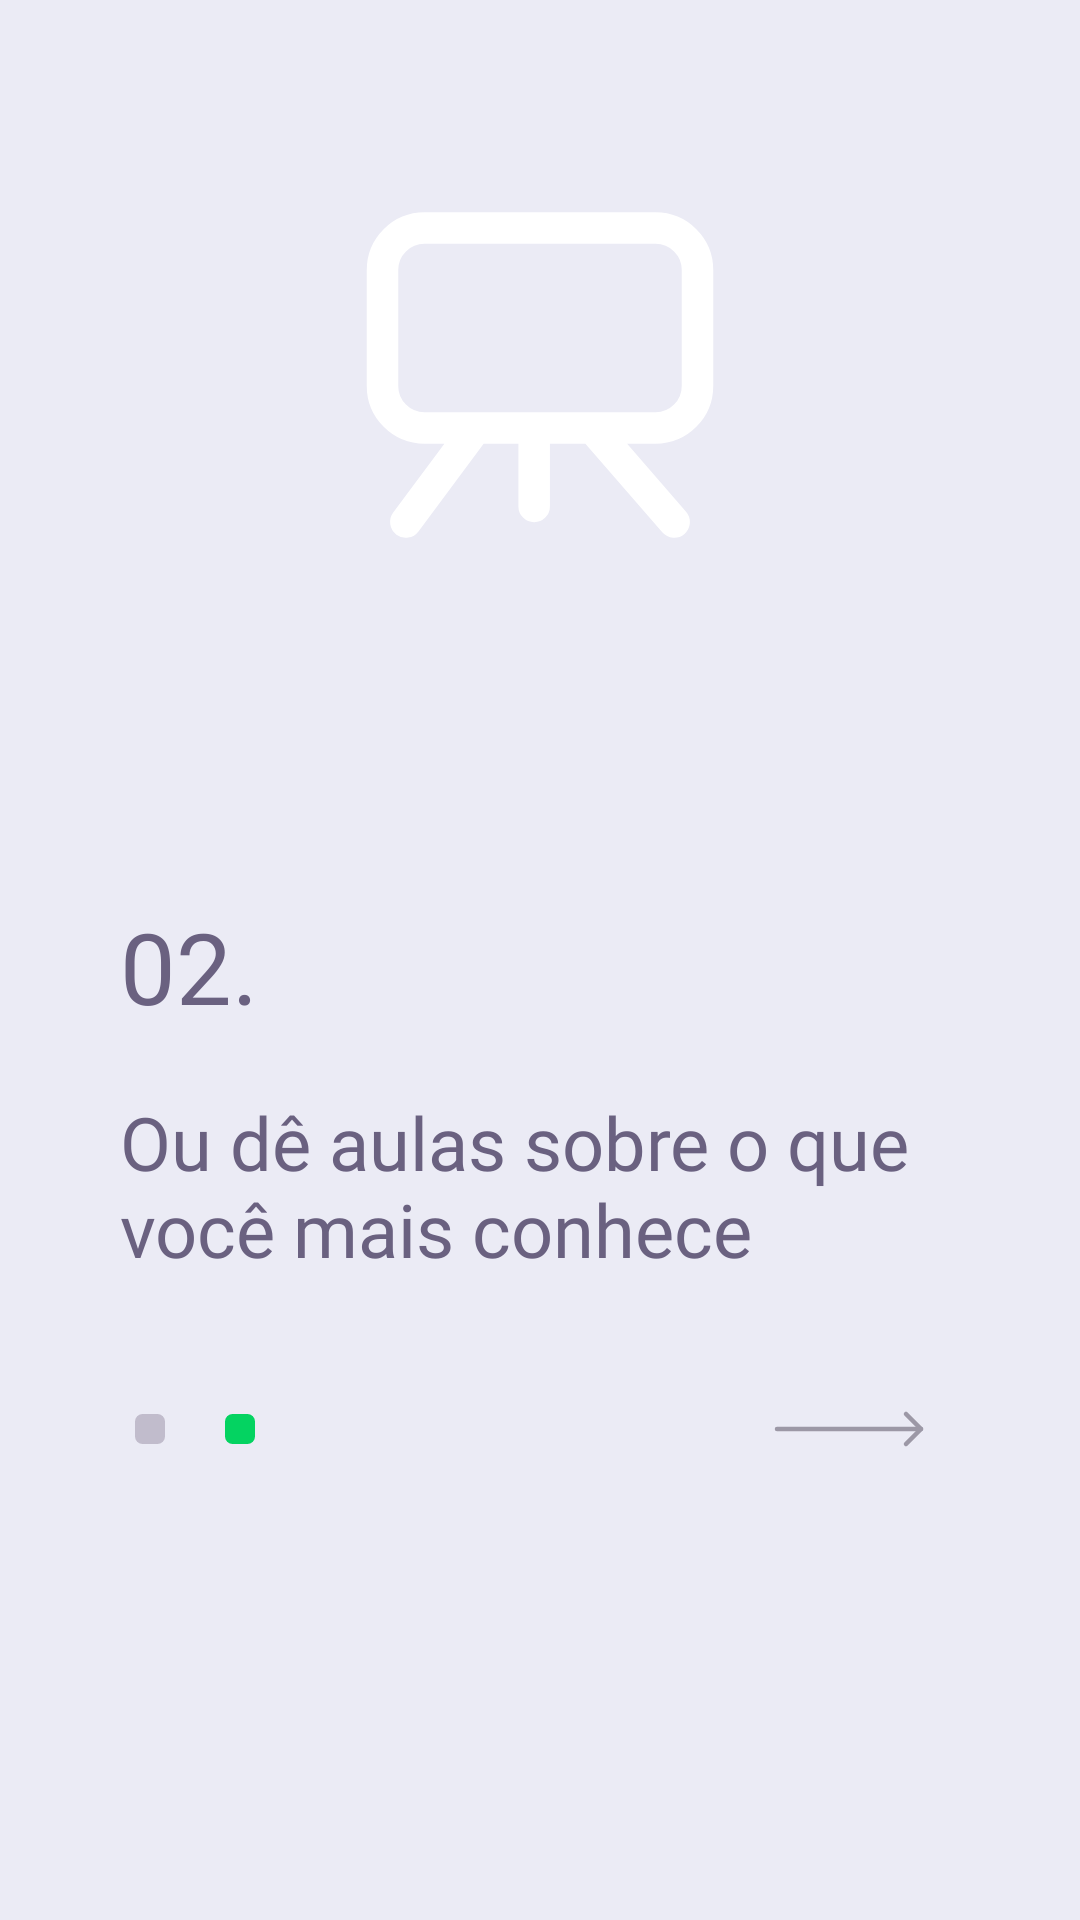

Layout XML and referenced resources for this Android screen:
<!-- AndroidManifest.xml: application theme AppTheme -->
<!-- res/layout/fragment_teach.xml -->
<?xml version="1.0" encoding="utf-8"?>
<LinearLayout xmlns:android="http://schemas.android.com/apk/res/android"
    android:layout_width="match_parent"
    android:layout_height="match_parent"
    android:background="@color/colorGray"
    android:orientation="vertical"
    android:theme="@style/TeachTheme">

    <FrameLayout
        android:layout_width="match_parent"
        android:layout_height="250dp"
        android:background="@drawable/bg_teach">

        <ImageView
            android:layout_width="150dp"
            android:layout_height="140dp"
            android:layout_gravity="center"
            android:src="@drawable/ic_dar_aulas" />

    </FrameLayout>

    <LinearLayout
        android:layout_width="match_parent"
        android:layout_height="match_parent"
        android:orientation="vertical"
        android:paddingHorizontal="40dp">

        <TextView
            android:layout_width="wrap_content"
            android:layout_height="wrap_content"
            android:layout_marginTop="50dp"
            android:alpha="14"
            android:fontFamily="@font/archivo_narrow"
            android:text="02."
            android:textColor="@color/colorBase"
            android:textSize="16pt" />

        <TextView
            android:layout_width="wrap_content"
            android:layout_height="wrap_content"
            android:layout_marginTop="20dp"
            android:fontFamily="@font/poppins"
            android:text="@string/desc_teach_fragment"
            android:textColor="@color/colorBase"
            android:textSize="12pt" />

        <RelativeLayout
            android:layout_width="wrap_content"
            android:layout_height="wrap_content"
            android:paddingTop="30dp">

            <ImageView
                android:layout_width="50dp"
                android:layout_height="10dp"
                android:layout_alignParentStart="true"
                android:layout_alignParentTop="true"
                android:layout_marginTop="15dp"
                android:src="@drawable/ic_pages_green" />

            <ImageView
                android:layout_width="wrap_content"
                android:layout_height="wrap_content"
                android:layout_alignParentTop="true"
                android:layout_alignParentEnd="true"
                android:src="@drawable/ic_voltar" />

        </RelativeLayout>

    </LinearLayout>

</LinearLayout>
<!-- resources referenced by this layout -->
<resources>
  <color name="colorBase">#6A6180</color>
  <color name="colorGray">#EBEBF5</color>
  <!-- drawable bg_teach (drawable) -->
  <?xml version="1.0" encoding="utf-8"?>
  <layer-list xmlns:android="http://schemas.android.com/apk/res/android">
      <item android:drawable="@color/colorGreen" />
      <item>
          <bitmap
              android:gravity="center"
              android:src="@drawable/bg_green" />
      </item>
  </layer-list>
  <!-- drawable ic_dar_aulas (drawable) -->
  <vector xmlns:android="http://schemas.android.com/apk/res/android"
      android:width="40dp"
      android:height="40dp"
      android:viewportWidth="40"
      android:viewportHeight="40">
    <group>
      <clip-path
          android:pathData="M8,0L32,0A8,8 0,0 1,40 8L40,32A8,8 0,0 1,32 40L8,40A8,8 0,0 1,0 32L0,8A8,8 0,0 1,8 0z"/>
      <path
          android:pathData="M19.4444,25.04V32.52M19.4444,25.04H13.8889M19.4444,25.04H25M13.8889,25.04L7.2222,34M13.8889,25.04H9C6.7909,25.04 5,23.2491 5,21.04V10C5,7.7909 6.7909,6 9,6H31C33.2091,6 35,7.7909 35,10V21.04C35,23.2491 33.2091,25.04 31,25.04H25M25,25.04L32.7778,34"
          android:strokeWidth="3"
          android:fillColor="#00000000"
          android:strokeColor="#ffffff"
          android:strokeLineCap="round"/>
    </group>
  </vector>
  <!-- drawable ic_pages_green (drawable) -->
  <vector xmlns:android="http://schemas.android.com/apk/res/android"
      android:width="16dp"
      android:height="4dp"
      android:viewportWidth="16"
      android:viewportHeight="4">
    <path
        android:pathData="M15,4L13,4A1,1 0,0 1,12 3L12,1A1,1 0,0 1,13 0L15,0A1,1 0,0 1,16 1L16,3A1,1 0,0 1,15 4z"
        android:fillColor="#04D361"/>
    <path
        android:pathData="M3,4L1,4A1,1 0,0 1,0 3L0,1A1,1 0,0 1,1 0L3,0A1,1 0,0 1,4 1L4,3A1,1 0,0 1,3 4z"
        android:fillColor="#C1BCCC"/>
  </vector>
  <!-- drawable ic_voltar (drawable) -->
  <vector xmlns:android="http://schemas.android.com/apk/res/android"
      android:width="74dp"
      android:height="40dp"
      android:viewportWidth="74"
      android:viewportHeight="40">
    <group>
      <clip-path
          android:pathData="M0,40l0,-40l74,-0l0,40z"/>
      <path
          android:pathData="M61,20L13,20"
          android:strokeLineJoin="round"
          android:strokeWidth="1.5"
          android:fillColor="#00000000"
          android:strokeColor="#9C98A6"
          android:strokeLineCap="round"/>
      <path
          android:pathData="M55.999,14.999L61,20L55.999,25.001"
          android:strokeLineJoin="round"
          android:strokeWidth="1.5"
          android:fillColor="#00000000"
          android:strokeColor="#9C98A6"
          android:strokeLineCap="round"/>
    </group>
  </vector>
  <string name="desc_teach_fragment">Ou dê aulas sobre o que você mais conhece</string>
  <style name="TeachTheme" parent="AppTheme">
          <item name="statusBarBackground">@color/colorGreen</item>
          <item name="statusBarForeground">@color/colorGreen</item>
          <item name="colorPrimaryDark">@color/colorGreen</item>
      </style>
  <style name="AppTheme" parent="Theme.MaterialComponents.Light.NoActionBar">
          
          <item name="colorPrimary">@color/colorPrimary</item>
          <item name="colorPrimaryDark">@color/colorPrimaryDark</item>
          <item name="colorAccent">@color/colorAccent</item>
      </style>
  <color name="colorGreen">#04D361</color>
  <color name="colorPrimary">#8257E5</color>
  <color name="colorPrimaryDark">#703DE4</color>
  <color name="colorAccent">#03DAC5</color>
</resources>
